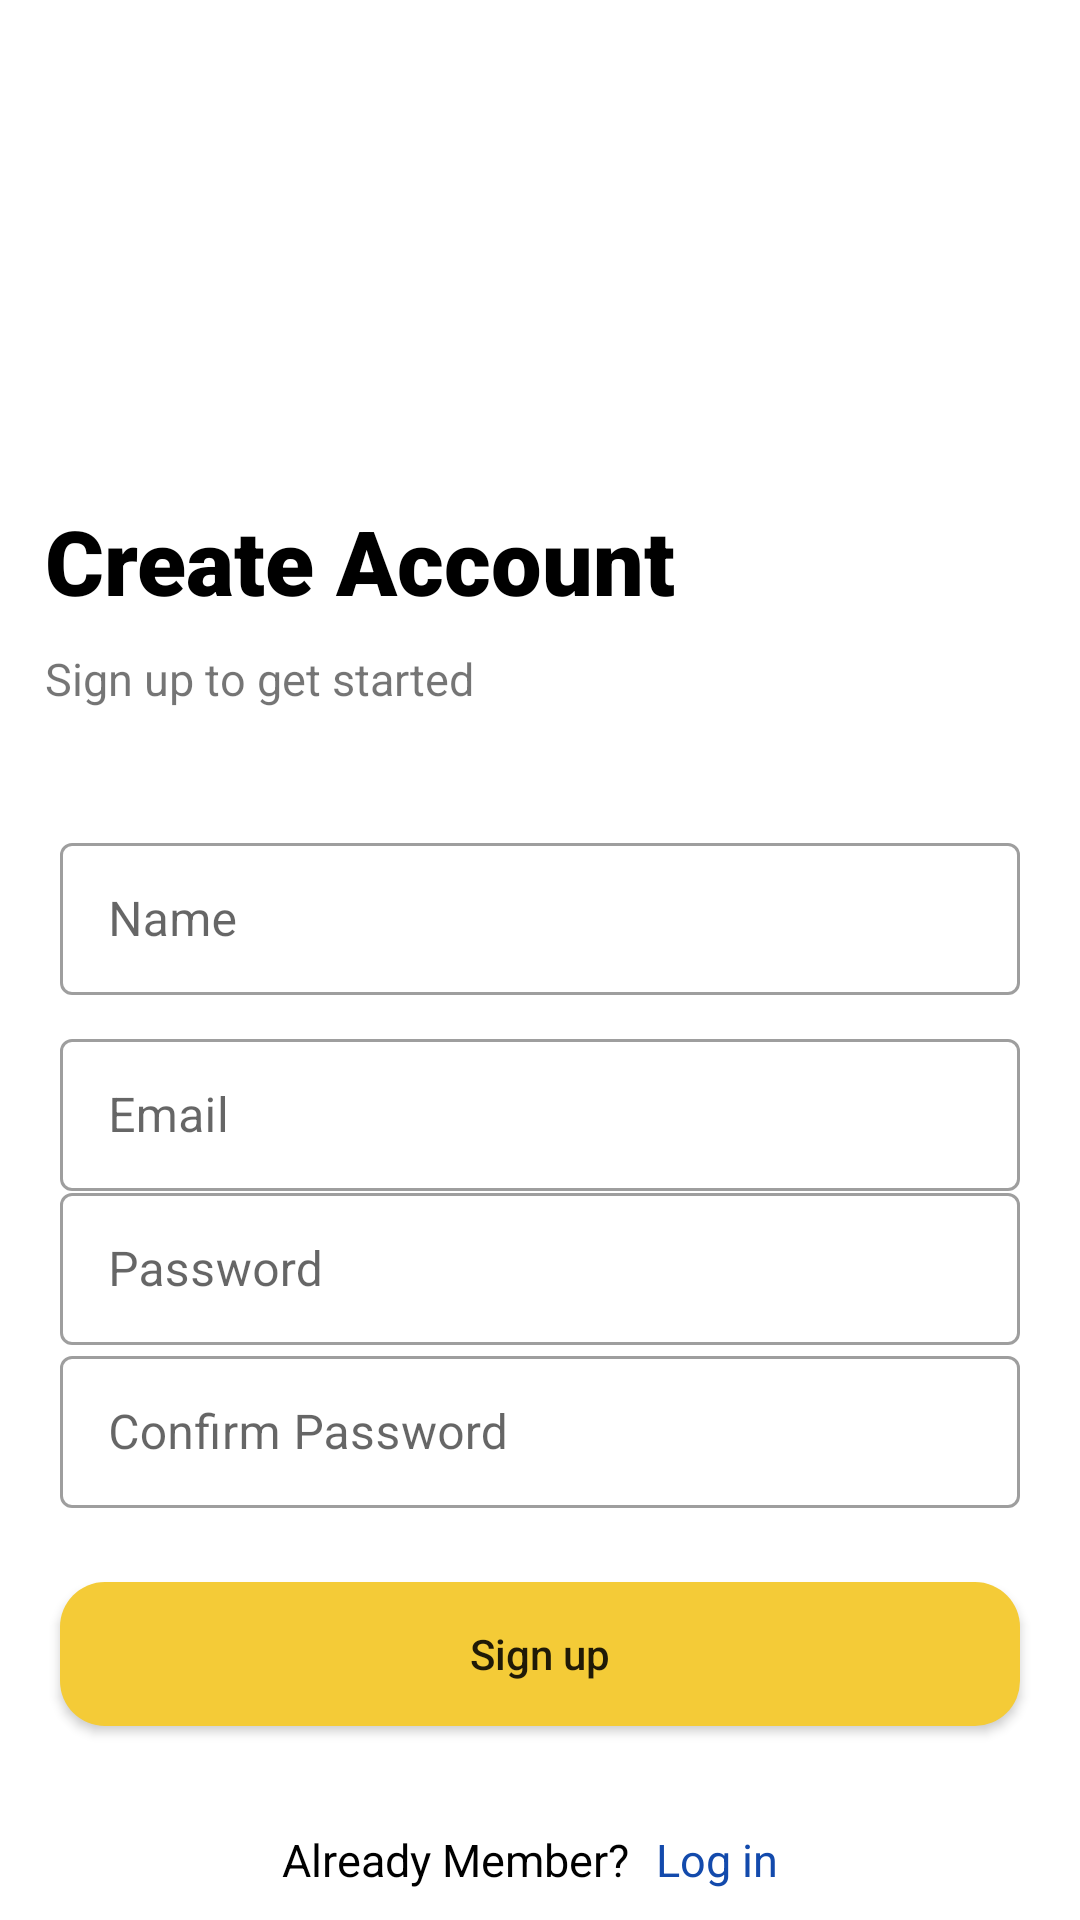

Here is an Android app screen rendered from its layout file. Give the layout XML and the strings, colors and styles it references.
<!-- AndroidManifest.xml: application theme Theme.Homease -->
<!-- res/layout/activity_signup.xml -->
<?xml version="1.0" encoding="utf-8"?>
<androidx.constraintlayout.widget.ConstraintLayout xmlns:android="http://schemas.android.com/apk/res/android"
    xmlns:app="http://schemas.android.com/apk/res-auto"
    xmlns:tools="http://schemas.android.com/tools"
    android:layout_width="match_parent"
    android:layout_height="match_parent"
    tools:context=".signupActivity">


    <ImageView
        android:id="@+id/imageView4"
        android:layout_width="75dp"
        android:layout_height="75dp"
        android:src="@drawable/tenants"
        app:layout_constraintBottom_toBottomOf="parent"
        app:layout_constraintEnd_toEndOf="parent"
        app:layout_constraintHorizontal_bias="0.505"
        app:layout_constraintStart_toStartOf="parent"
        app:layout_constraintTop_toTopOf="parent"
        app:layout_constraintVertical_bias="0.108" />

    <TextView
        android:id="@+id/textView2"
        android:layout_width="wrap_content"
        android:layout_height="wrap_content"
        android:fontFamily="sans-serif-black"
        android:text="Create Account"
        android:textColor="@color/black"
        android:textSize="30sp"
        app:layout_constraintBottom_toBottomOf="parent"
        app:layout_constraintEnd_toEndOf="parent"
        app:layout_constraintHorizontal_bias="0.1"
        app:layout_constraintStart_toStartOf="parent"
        app:layout_constraintTop_toBottomOf="@+id/imageView4"
        app:layout_constraintVertical_bias="0.066" />

    <TextView
        android:id="@+id/textView"
        android:layout_width="wrap_content"
        android:layout_height="wrap_content"
        android:text="Sign up to get started"
        android:textSize="15sp"
        app:layout_constraintBottom_toBottomOf="parent"
        app:layout_constraintEnd_toEndOf="parent"
        app:layout_constraintHorizontal_bias="0.0"
        app:layout_constraintStart_toStartOf="@+id/textView2"
        app:layout_constraintTop_toBottomOf="@+id/textView2"
        app:layout_constraintVertical_bias="0.022" />

    <com.google.android.material.textfield.TextInputLayout
        android:id="@+id/textInputLayout"
        style="@style/Widget.MaterialComponents.TextInputLayout.OutlinedBox"
        android:layout_width="match_parent"
        android:layout_height="56dp"
        android:layout_marginStart="20dp"
        android:layout_marginEnd="20dp"
        app:layout_constraintBottom_toBottomOf="parent"
        app:layout_constraintEnd_toEndOf="parent"
        app:layout_constraintHorizontal_bias="0.0"
        app:layout_constraintStart_toStartOf="parent"
        app:layout_constraintTop_toBottomOf="@+id/textView"
        app:layout_constraintVertical_bias="0.113">
        <EditText
            android:id="@+id/name_edt_text"
            android:layout_width="match_parent"
            android:layout_height="match_parent"
            android:hint="Name" />

    </com.google.android.material.textfield.TextInputLayout>

    <com.google.android.material.textfield.TextInputLayout
        android:id="@+id/textInputLayout2"
        style="@style/Widget.MaterialComponents.TextInputLayout.OutlinedBox"
        android:layout_width="match_parent"
        android:layout_height="56dp"
        android:layout_marginStart="20dp"
        android:layout_marginEnd="20dp"
        app:layout_constraintBottom_toBottomOf="parent"
        app:layout_constraintEnd_toEndOf="parent"
        app:layout_constraintHorizontal_bias="0.0"
        app:layout_constraintStart_toStartOf="parent"
        app:layout_constraintTop_toBottomOf="@+id/textInputLayout"
        app:layout_constraintVertical_bias="0.037">
        <EditText
            android:id="@+id/email_edt_text"
            android:layout_width="match_parent"
            android:layout_height="match_parent"
            android:hint="Email"
            android:inputType="textPassword" />

    </com.google.android.material.textfield.TextInputLayout>

    <com.google.android.material.textfield.TextInputLayout
        android:id="@+id/textInputLayout3"
        style="@style/Widget.MaterialComponents.TextInputLayout.OutlinedBox"
        android:layout_width="match_parent"
        android:layout_height="56dp"
        android:layout_marginStart="20dp"
        android:layout_marginEnd="20dp"
        app:layout_constraintBottom_toBottomOf="parent"
        app:layout_constraintEnd_toEndOf="parent"
        app:layout_constraintHorizontal_bias="1.0"
        app:layout_constraintStart_toStartOf="parent"
        app:layout_constraintTop_toBottomOf="@+id/textInputLayout"
        app:layout_constraintVertical_bias="0.24">
        <EditText
            android:id="@+id/pass_edt_text"
            android:layout_width="match_parent"
            android:layout_height="match_parent"
            android:hint="Password"
            />

    </com.google.android.material.textfield.TextInputLayout>

    <com.google.android.material.textfield.TextInputLayout
        android:id="@+id/textInputLayout4"
        style="@style/Widget.MaterialComponents.TextInputLayout.OutlinedBox"
        android:layout_width="match_parent"
        android:layout_height="56dp"
        android:layout_marginStart="20dp"
        android:layout_marginEnd="20dp"
        app:layout_constraintBottom_toBottomOf="parent"
        app:layout_constraintEnd_toEndOf="parent"
        app:layout_constraintHorizontal_bias="0.0"
        app:layout_constraintStart_toStartOf="parent"
        app:layout_constraintTop_toBottomOf="@+id/textInputLayout"
        app:layout_constraintVertical_bias="0.456">
        <EditText
            android:id="@+id/conf_pass_edt_text"
            android:layout_width="match_parent"
            android:layout_height="match_parent"
            android:hint="Confirm Password"
            />


    </com.google.android.material.textfield.TextInputLayout>

    <androidx.appcompat.widget.AppCompatButton
        android:id="@+id/appCompatButton"
        android:layout_width="0dp"
        android:layout_height="wrap_content"
        android:background="@drawable/btn_back"
        android:text="Sign up"
        android:textAllCaps="false"
        app:layout_constraintBottom_toBottomOf="parent"
        app:layout_constraintEnd_toEndOf="@+id/textInputLayout4"
        app:layout_constraintHorizontal_bias="0.0"
        app:layout_constraintStart_toStartOf="@+id/textInputLayout4"
        app:layout_constraintTop_toBottomOf="@+id/textInputLayout4"
        app:layout_constraintVertical_bias="0.277" />

    <TextView
        android:id="@+id/textView4"
        android:layout_width="wrap_content"
        android:layout_height="wrap_content"
        android:text="Already Member?"
        android:textColor="@color/black"
        android:textSize="15sp"
        app:layout_constraintBottom_toBottomOf="parent"
        app:layout_constraintEnd_toEndOf="parent"
        app:layout_constraintHorizontal_bias="0.385"
        app:layout_constraintStart_toStartOf="parent"
        app:layout_constraintTop_toBottomOf="@+id/appCompatButton"
        app:layout_constraintVertical_bias="0.774" />

    <TextView
        android:id="@+id/textView7"
        android:layout_width="wrap_content"
        android:layout_height="wrap_content"
        android:layout_marginStart="9dp"
        android:text="Log in"
        android:textColor="#134AAC"
        android:textSize="15sp"
        app:layout_constraintBottom_toBottomOf="parent"
        app:layout_constraintEnd_toEndOf="parent"
        app:layout_constraintHorizontal_bias="0.0"
        app:layout_constraintStart_toEndOf="@+id/textView4"
        app:layout_constraintTop_toTopOf="@+id/textView4"
        app:layout_constraintVertical_bias="0.0" />


</androidx.constraintlayout.widget.ConstraintLayout>
<!-- resources referenced by this layout -->
<resources>
  <!-- drawable btn_back (drawable) -->
  <?xml version="1.0" encoding="utf-8"?>
  <shape xmlns:android="http://schemas.android.com/apk/res/android" android:shape="rectangle">
      <solid
          android:color="#F4CB37"/>
      <corners
          android:radius="15dp"/>
  
  </shape>
  <style name="Theme.Homease" parent="Theme.MaterialComponents.DayNight.DarkActionBar">
          
          <item name="colorPrimary">#FFC107</item>
          <item name="colorPrimaryVariant">#FFC107</item>
          <item name="colorOnPrimary">@color/white</item>
          
          <item name="colorSecondary">@color/teal_200</item>
          <item name="colorSecondaryVariant">@color/teal_700</item>
          <item name="colorOnSecondary">@color/black</item>
          
          <item name="android:statusBarColor">#FFC107</item>
          
      </style>
  <!-- not gathered from this repository: default colours our renderer supplied (Android Studio template values) -->
  <color name="teal_200">#FF03DAC5</color>
  <color name="teal_700">#FF018786</color>
  <color name="black">#FF000000</color>
  <color name="white">#FFFFFFFF</color>
</resources>
